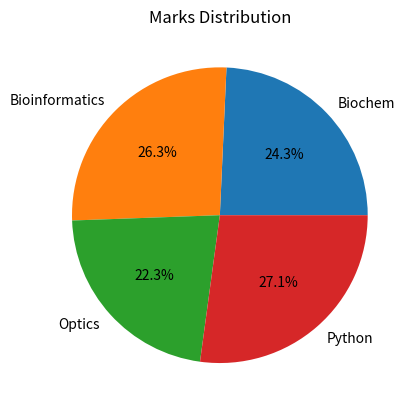

Recreate this plot in Python.
import matplotlib.pyplot as plt

subjects = ["Biochem","Bioinformatics","Optics","Python"]
marks = [85,92,78,95]

plt.pie(marks, labels=subjects, autopct='%1.1f%%')
plt.title("Marks Distribution")
plt.show()
